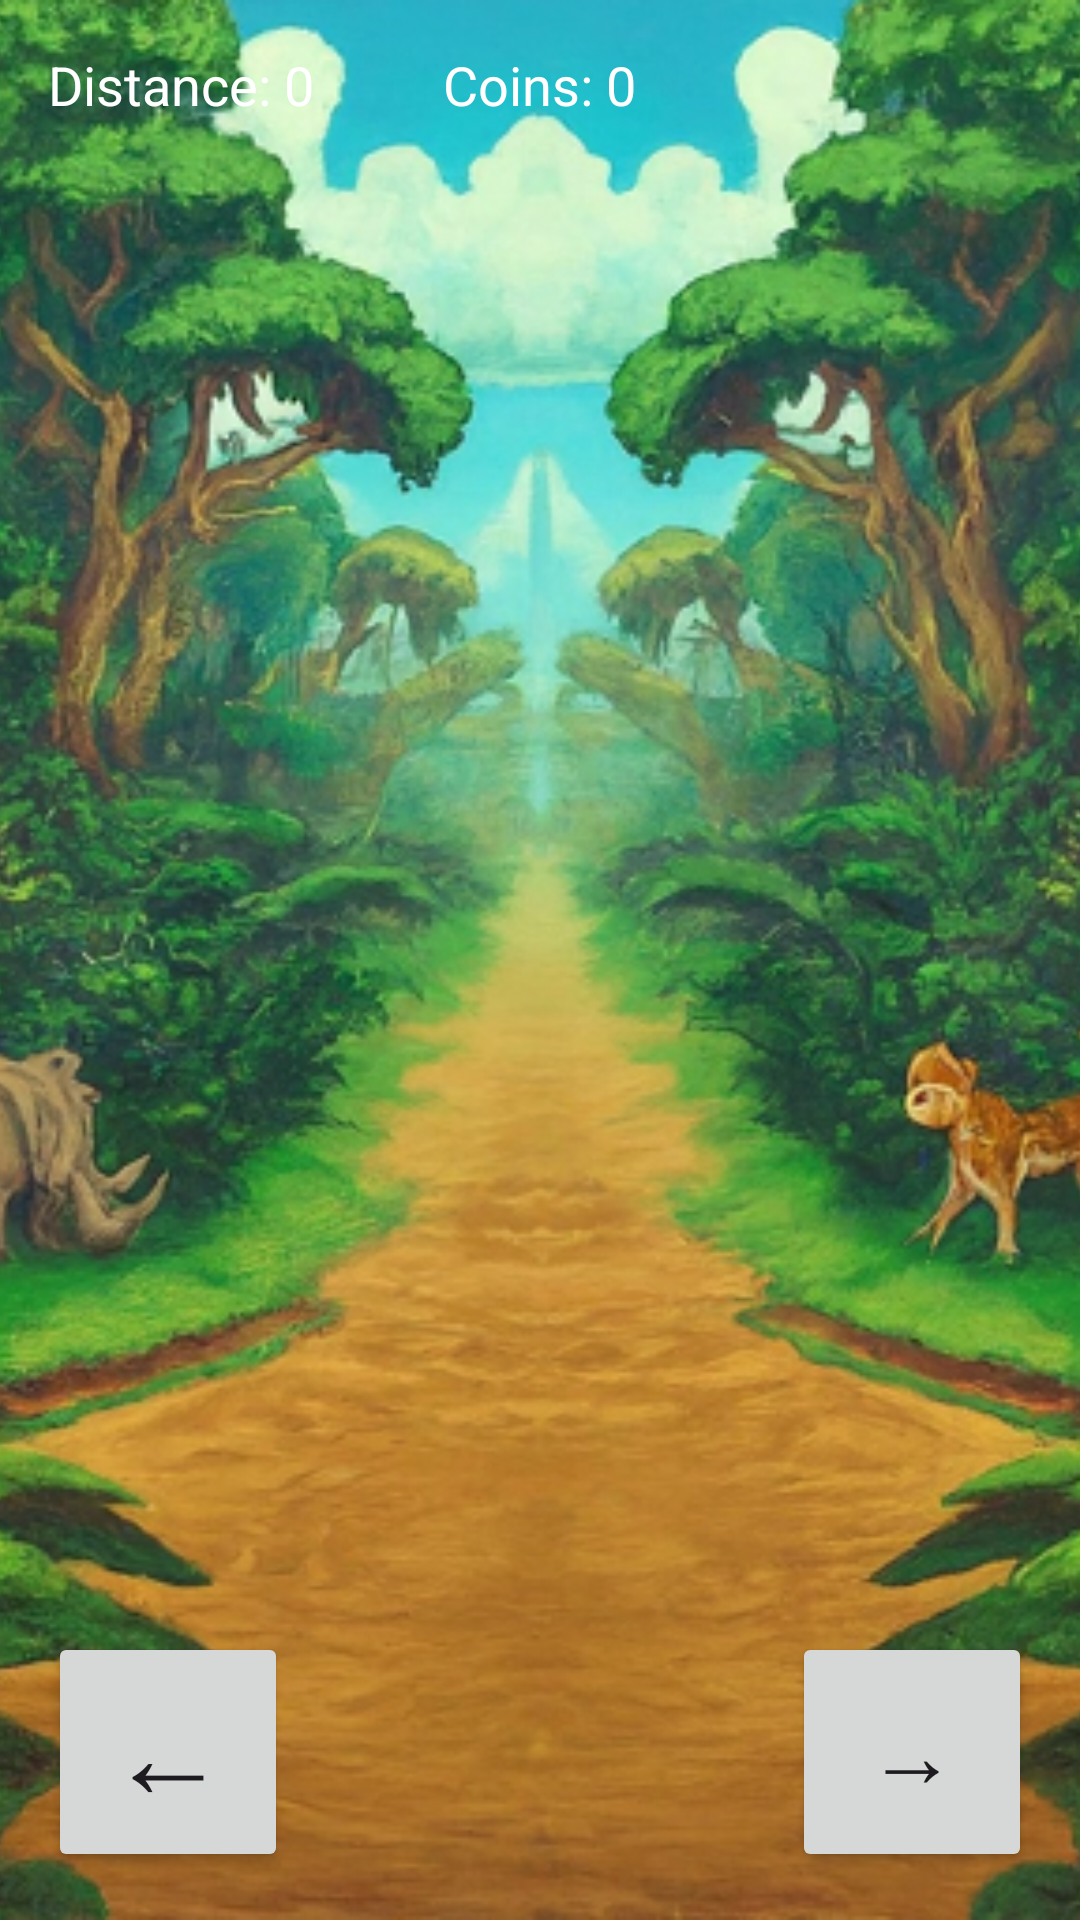

Android layout source for this screen:
<!-- AndroidManifest.xml: application theme Theme.JungleGame -->
<!-- res/layout/activity_main.xml -->
<RelativeLayout xmlns:android="http://schemas.android.com/apk/res/android"
    android:id="@+id/game_layout"
    android:layout_width="match_parent"
    android:layout_height="match_parent">

    <ImageView
        android:id="@+id/background"
        android:layout_width="match_parent"
        android:layout_height="match_parent"
        android:scaleType="centerCrop"
        android:src="@drawable/jungle_option_1" />

    <LinearLayout
        android:id="@+id/lives_container"
        android:layout_width="wrap_content"
        android:layout_height="wrap_content"
        android:orientation="horizontal"
        android:layout_alignParentTop="true"
        android:layout_alignParentEnd="true"
        android:layout_margin="16dp" />

    <ImageView
        android:id="@+id/car"
        android:layout_width="45dp"
        android:layout_height="74dp"
        android:layout_alignParentBottom="true"
        android:layout_centerInParent="true"
        android:layout_marginBottom="111dp"
        android:src="@drawable/car" />

    <Button
        android:id="@+id/button_left"
        android:layout_width="80dp"
        android:layout_height="80dp"
        android:text="&#8592;"
        android:textSize="40sp"
        android:layout_alignParentBottom="true"
        android:layout_alignParentLeft="true"
        android:layout_margin="@dimen/layout_margin" />

    <Button
        android:id="@+id/button_right"
        android:layout_width="80dp"
        android:layout_height="80dp"
        android:text="&#8594;"
        android:textSize="30sp"
        android:layout_alignParentBottom="true"
        android:layout_alignParentRight="true"
        android:layout_margin="@dimen/layout_margin" />

    <TextView
        android:id="@+id/distance_text"
        android:layout_width="wrap_content"
        android:layout_height="wrap_content"
        android:text="Distance: 0"
        android:textSize="@dimen/text_size"
        android:textColor="#FFFFFF"
        android:layout_alignParentTop="true"
        android:layout_alignParentStart="true"
        android:layout_margin="@dimen/layout_margin" />

    <TextView
        android:id="@+id/coin_text"
        android:layout_width="wrap_content"
        android:layout_height="wrap_content"
        android:text="Coins: 0"
        android:textSize="@dimen/text_size"
        android:textColor="#FFFFFF"
        android:layout_alignParentTop="true"
        android:layout_centerHorizontal="true"
        android:layout_marginTop="@dimen/layout_margin" />

</RelativeLayout>
<!-- resources referenced by this layout -->
<resources>
  <dimen name="layout_margin">16dp</dimen>
  <dimen name="text_size">18sp</dimen>
  <!-- drawable jungle_option_1: png bitmap (drawable, 522528 bytes) -->
  <style name="Theme.JungleGame" parent="Base.Theme.JungleGame" />
  <style name="Base.Theme.JungleGame" parent="Theme.Material3.DayNight.NoActionBar">
          
          
      </style>
</resources>
